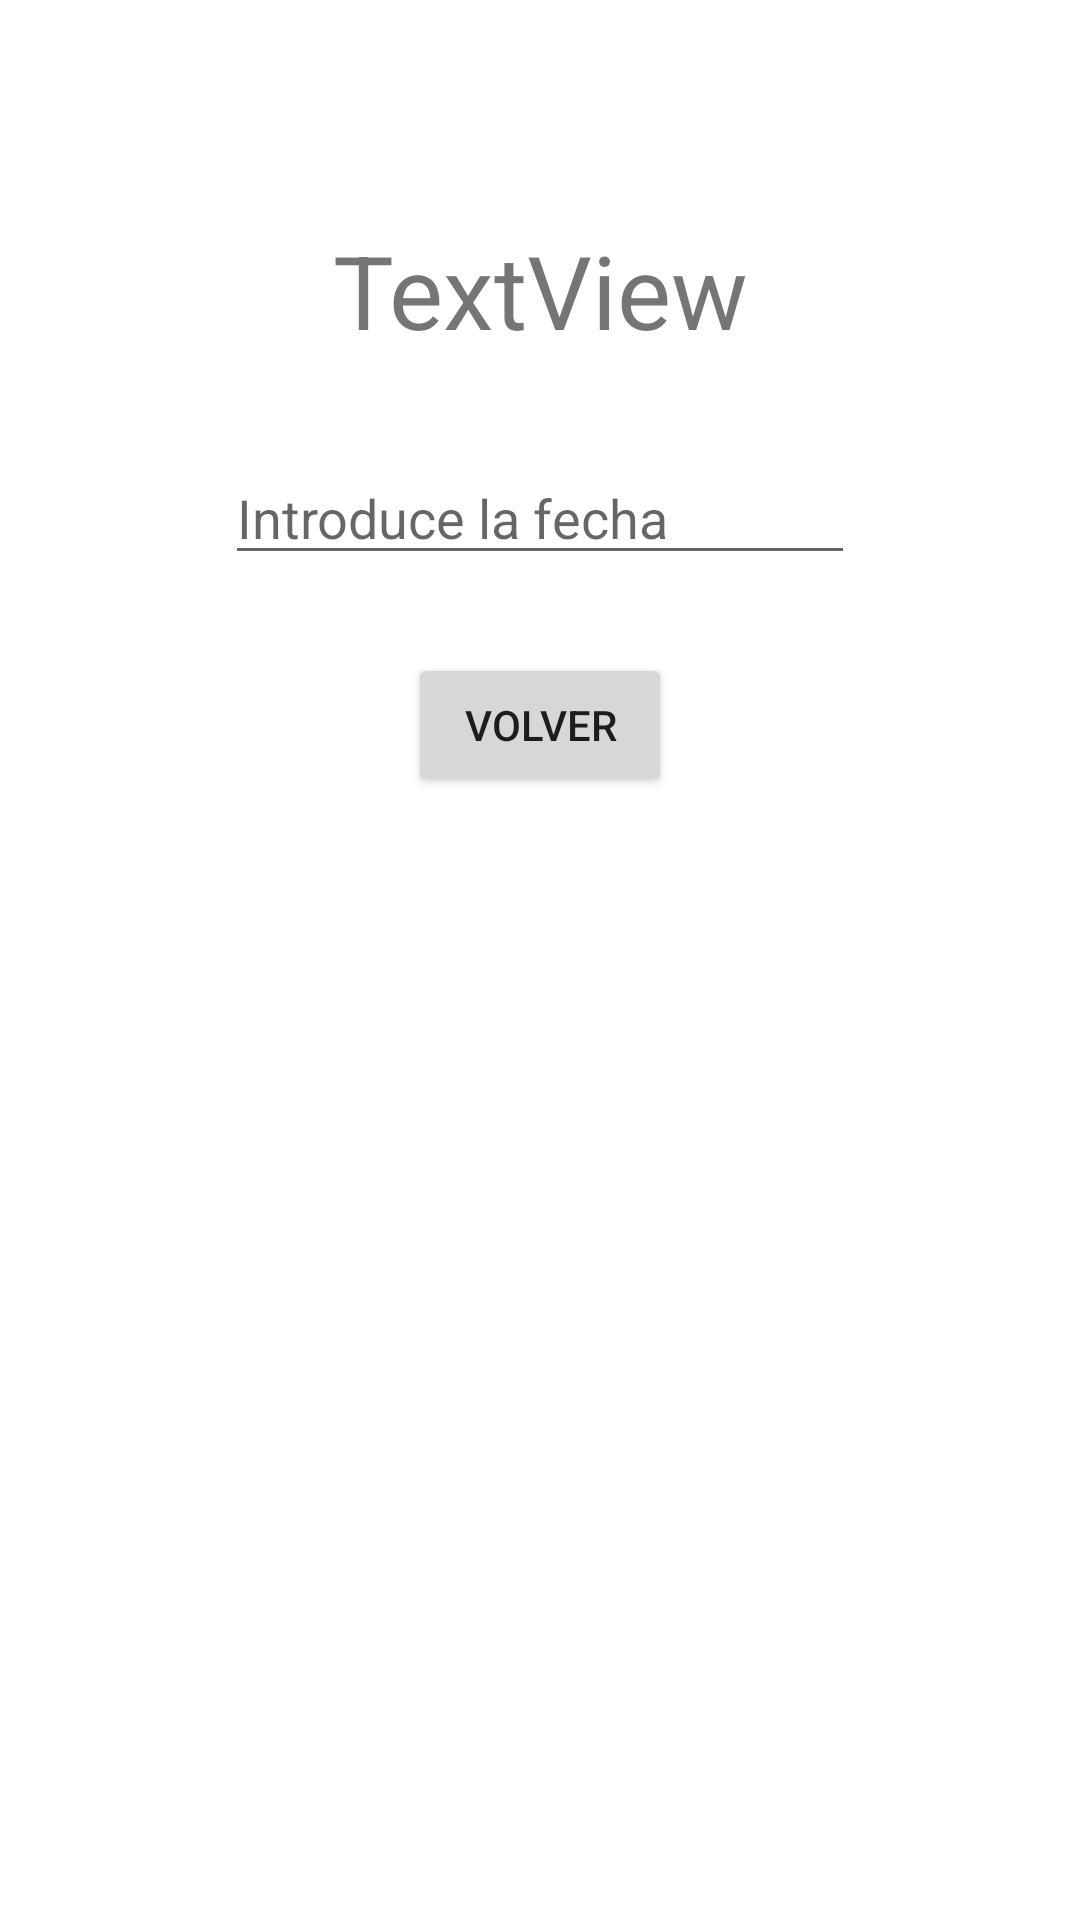

Produce the Android XML layout that renders to this screen, including the resource entries it uses.
<!-- AndroidManifest.xml: application theme Theme.JugandoConActividades -->
<!-- res/layout/activity_fecha.xml -->
<?xml version="1.0" encoding="utf-8"?>
<androidx.constraintlayout.widget.ConstraintLayout xmlns:android="http://schemas.android.com/apk/res/android"
    xmlns:app="http://schemas.android.com/apk/res-auto"
    xmlns:tools="http://schemas.android.com/tools"
    android:layout_width="match_parent"
    android:layout_height="match_parent"
    tools:context=".FechaActivity">

    <TextView
        android:id="@+id/saludo"
        android:layout_width="wrap_content"
        android:layout_height="wrap_content"
        android:layout_marginStart="36dp"
        android:layout_marginTop="74dp"
        android:text="TextView"
        android:textSize="34sp"
        app:layout_constraintStart_toStartOf="@+id/editTextFecha"
        app:layout_constraintTop_toTopOf="parent" />

    <EditText
        android:id="@+id/editTextFecha"
        android:layout_width="wrap_content"
        android:layout_height="wrap_content"
        android:layout_marginTop="31dp"
        android:ems="10"
        android:hint="Introduce la fecha"
        android:inputType="date"
        app:layout_constraintEnd_toEndOf="parent"
        app:layout_constraintStart_toStartOf="parent"
        app:layout_constraintTop_toBottomOf="@+id/saludo" />

    <Button
        android:id="@+id/volver"
        android:layout_width="wrap_content"
        android:layout_height="wrap_content"
        android:layout_marginTop="26dp"
        android:text="volver"
        app:layout_constraintEnd_toEndOf="parent"
        app:layout_constraintStart_toStartOf="parent"
        app:layout_constraintTop_toBottomOf="@+id/editTextFecha" />
</androidx.constraintlayout.widget.ConstraintLayout>
<!-- resources referenced by this layout -->
<resources>
  <style name="Theme.JugandoConActividades" parent="Theme.MaterialComponents.DayNight.DarkActionBar">
          
          <item name="colorPrimary">@color/purple_500</item>
          <item name="colorPrimaryVariant">@color/purple_700</item>
          <item name="colorOnPrimary">@color/white</item>
          
          <item name="colorSecondary">@color/teal_200</item>
          <item name="colorSecondaryVariant">@color/teal_700</item>
          <item name="colorOnSecondary">@color/black</item>
          
          <item name="android:statusBarColor" tools:targetApi="l">?attr/colorPrimaryVariant</item>
          
      </style>
  <!-- not gathered from this repository: default colours our renderer supplied (Android Studio template values) -->
  <color name="purple_500">#FF6200EE</color>
  <color name="purple_700">#FF3700B3</color>
  <color name="teal_200">#FF03DAC5</color>
  <color name="teal_700">#FF018786</color>
  <color name="black">#FF000000</color>
  <color name="white">#FFFFFFFF</color>
</resources>
